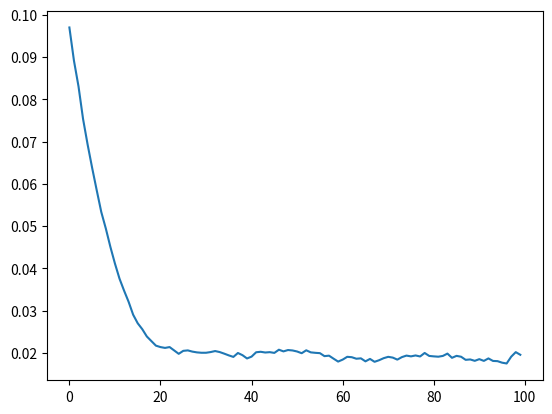

Here is the Python script that generated this plot:
import numpy as np
import random
import itertools
import matplotlib.pyplot as plt
import csv

class RandomWalk():
    def __init__(self):
        self.action_space_n = 2
        self.observation_space_n = 19
        self.STATES = np.arange(1, self.observation_space_n + 1)
        self.START_STATE = 10
        self.END_STATES = [0, self.observation_space_n + 1]
        self.state = self.START_STATE

    def step(self, action):
        if(self.state in self.END_STATES):
            return self.state, 0, True, "no info"

        if(action==0):
            self.state-=1
        else:
            self.state+=1

        if(self.state==0):
            done=True
            reward=-1
        elif(self.state==20):
            done=True
            reward=1
        else:
            done=False
            reward=0
        return self.state, reward, done, "no info"

    def reset(self):
        self.N_STATES = 19
        self.STATES = np.arange(1, self.N_STATES + 1)
        self.START_STATE = 10
        self.END_STATES = [0, self.N_STATES + 1]
        self.state = self.START_STATE
        return self.state



np.random.seed(98)
env = RandomWalk()

episodes = 100
num_run = 100
gamma = 1
lmbda = 0.7
lr = 0.8

TRUE_VALUE = np.arange(-20, 22, 2) / 20.0
TRUE_VALUE[0] = TRUE_VALUE[-1] = 0

def clamp(n, minn, maxn):
    if n < minn:
        return minn
    elif n > maxn:
        return maxn
    else:
        return n

RMS_error_per_run = np.zeros((num_run, episodes))
for run in range(num_run):
    Q=np.zeros((env.observation_space_n+2, env.action_space_n))
    sigma = 1
    RMSError_list=[]
    for epi_num in range(episodes):
        z=np.zeros((env.observation_space_n+2, env.action_space_n))
        # print(lr, run, epi_num)
        s = env.reset()
        a = np.random.binomial(1, 0.5)
        episode_reward = 0
        td_error_list_this_episode = list()
        for epi_len in itertools.count():
            # env.render()
            s_n, reward, done, _ = env.step(a)
            # print(s_n, reward, done)
            episode_reward += reward
            a_n = np.random.binomial(1, 0.5)
            # sigma = (1/np.e)**(epi_num)
            # sigma = 1/(epi_num+1)**2
            # print(sigma)
            sarsa_target =  Q[s_n, a_n]
            exp_sarsa_target = np.dot(Q[s_n], [0.5,0.5])
            td_target = reward + gamma * (sigma * sarsa_target + (1-sigma) * exp_sarsa_target)
            td_error = td_target - Q[s, a]
            z[s, a] += 1
            Q += lr * td_error * z
            z = gamma * lmbda  * z * (sigma + (1 - sigma) * [0.5, 0.5][a_n])
            s = s_n
            a = a_n
            if(epi_num>0):
                sigma=clamp(abs(td_error/td_max), 0, 1)
                # print(sigma)
            td_error_list_this_episode.append(abs(td_error))
            if done:
                # lr*=0.99
                td_max = np.max(td_error_list_this_episode)
                RMSError=0
                AvgQ = np.zeros((env.observation_space_n+2))
                for i in range(len(Q)):
                    AvgQ[i]=(Q[i][0]+Q[i][1])/2
                RMSError = np.sum(np.square(AvgQ-TRUE_VALUE))
                RMSError_list.append(np.sqrt(RMSError)/len(AvgQ))
                break
    RMS_error_per_run[run]=RMSError_list

overall_RMS_error=np.mean(RMS_error_per_run, axis=0)
overall_RMS_error_std = np.std(RMS_error_per_run, axis=0)/np.sqrt(num_run)
print(list(overall_RMS_error))
print(list(overall_RMS_error_std))
plt.plot(np.arange(len(overall_RMS_error)), overall_RMS_error)
plt.show()